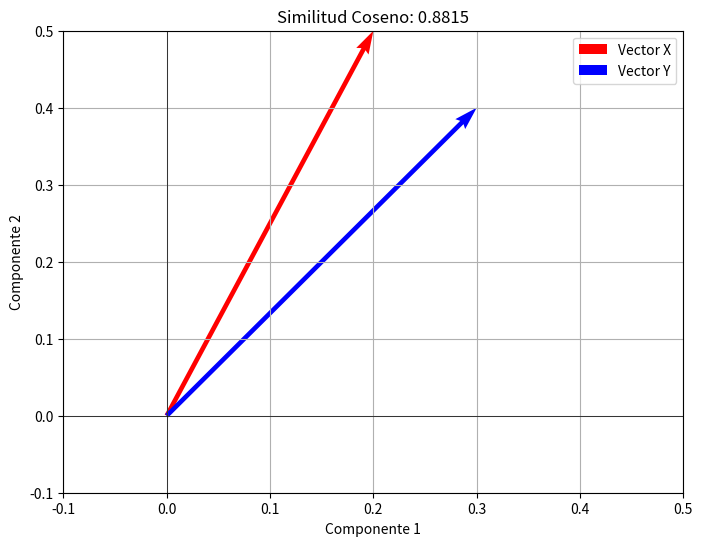

Generate this figure with matplotlib:
import numpy as np
from scipy.spatial.distance import cosine
import matplotlib.pyplot as plt

# Vectores de ejemplo (TF-IDF de dos documentos)
X = np.array([0.2, 0.5, 0.1, 0.0])
Y = np.array([0.3, 0.4, 0.0, 0.2])

# Calcular la similitud coseno
cos_sim = 1 - cosine(X, Y) 

# Mostrar el resultado de la similitud coseno
print(f"Similitud coseno entre X y Y: {cos_sim:.4f}")

# Graficar los vectores X y Y
plt.figure(figsize=(8, 6))

# Graficamos los vectores X y Y en un espacio 2D (debido a la baja dimensionalidad de nuestros vectores)
plt.quiver(0, 0, X[0], X[1], angles='xy', scale_units='xy', scale=1, color='r', label='Vector X')
plt.quiver(0, 0, Y[0], Y[1], angles='xy', scale_units='xy', scale=1, color='b', label='Vector Y')

# Configuraciones del gráfico
plt.xlim(-0.1, 0.5)
plt.ylim(-0.1, 0.5)
plt.axhline(0, color='black',linewidth=0.5)
plt.axvline(0, color='black',linewidth=0.5)
plt.grid(True)
plt.xlabel("Componente 1")
plt.ylabel("Componente 2")
plt.title(f"Similitud Coseno: {cos_sim:.4f}")
plt.legend()

# Guardar la imagen
plt.savefig("grafico-examen.png")  

# Mostrar el gráfico
plt.show()
